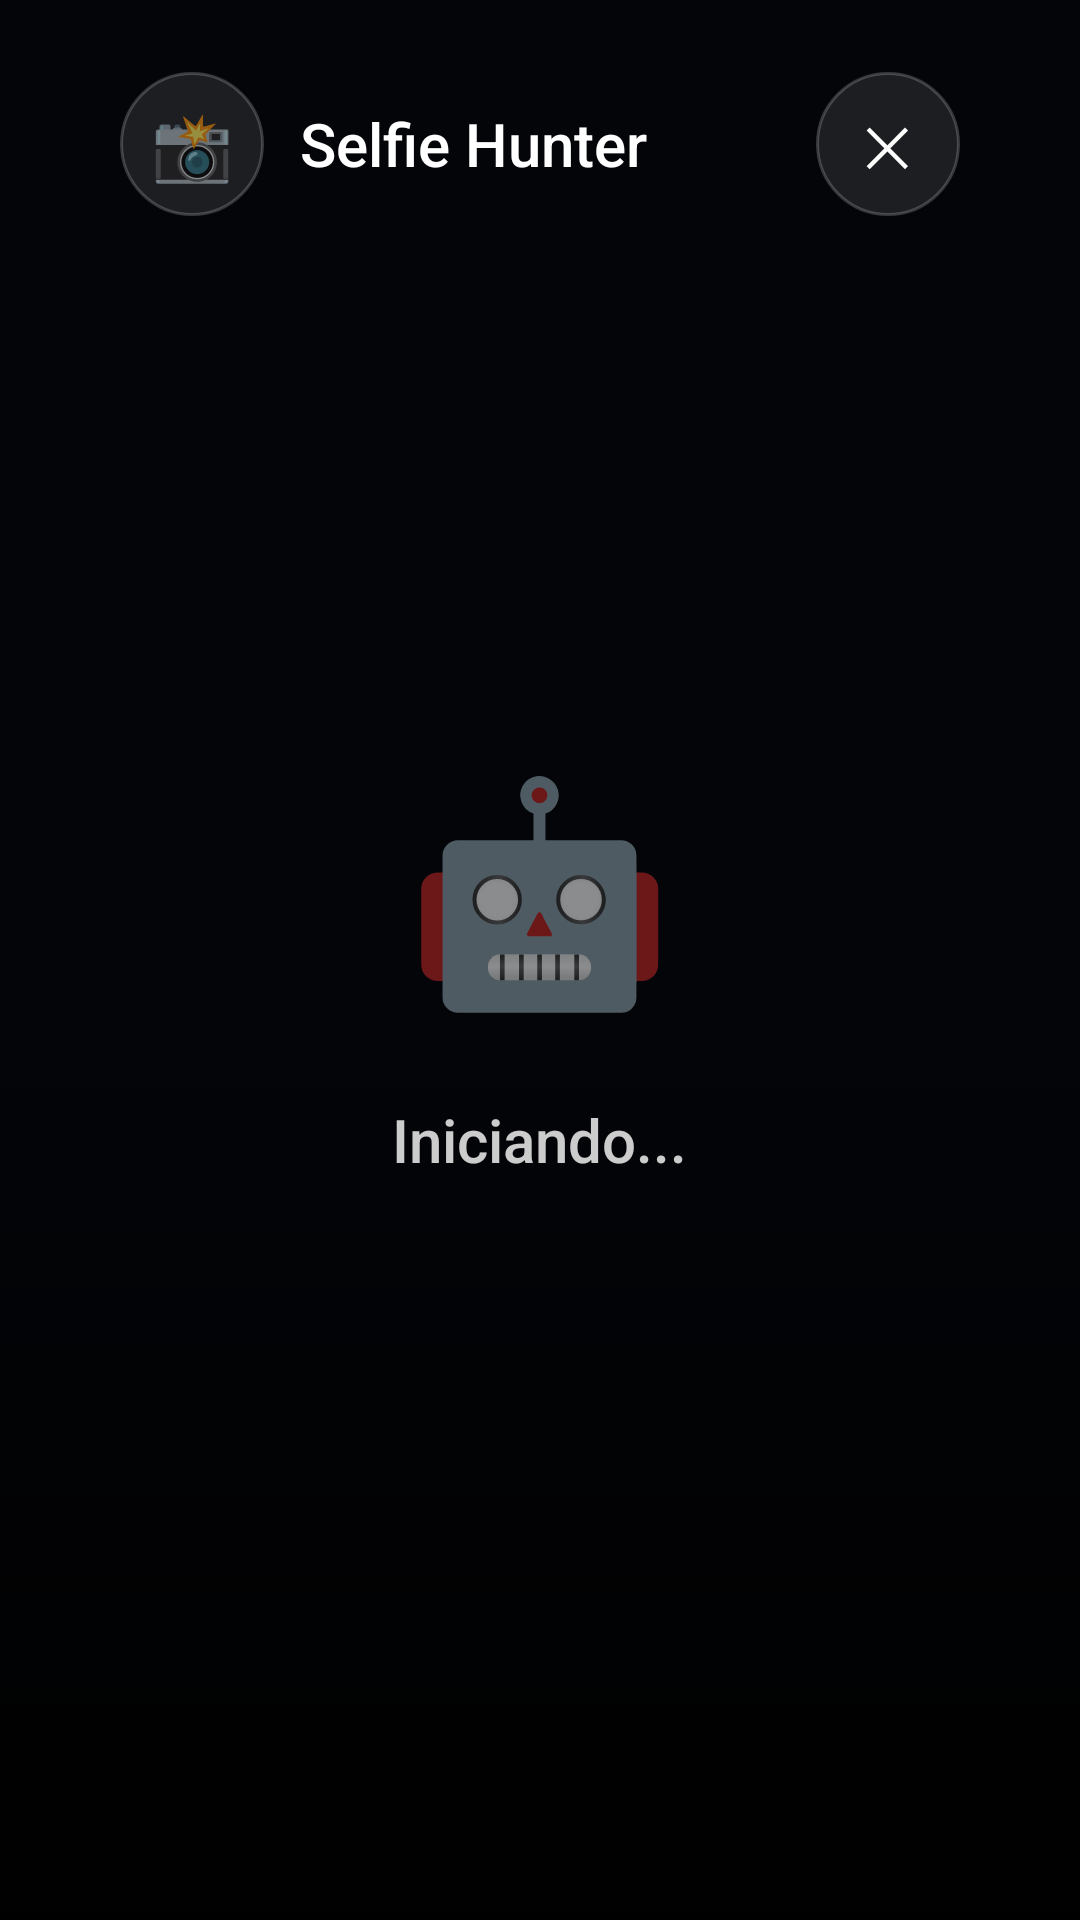

Produce the Android XML layout that renders to this screen, including the resource entries it uses.
<!-- AndroidManifest.xml: activity theme Theme.TemiBridge -->
<!-- res/layout/activity_fotos.xml -->
<?xml version="1.0" encoding="utf-8"?>
<FrameLayout xmlns:android="http://schemas.android.com/apk/res/android"
    android:layout_width="match_parent"
    android:layout_height="match_parent"
    android:background="#0F172A">

    
    <View
        android:layout_width="match_parent"
        android:layout_height="match_parent"
        android:background="@drawable/dark_gradient_overlay"/>

    
    <LinearLayout
        android:layout_width="match_parent"
        android:layout_height="wrap_content"
        android:layout_gravity="top"
        android:gravity="center_vertical"
        android:orientation="horizontal"
        android:paddingHorizontal="40dp"
        android:paddingTop="24dp"
        android:paddingBottom="24dp">

        <LinearLayout
            android:layout_width="0dp"
            android:layout_height="wrap_content"
            android:layout_weight="1"
            android:gravity="center_vertical"
            android:orientation="horizontal">

            <FrameLayout
                android:layout_width="48dp"
                android:layout_height="48dp"
                android:background="@drawable/bg_glass_panel_rounded">
                <TextView
                    android:layout_width="wrap_content"
                    android:layout_height="wrap_content"
                    android:layout_gravity="center"
                    android:text="📸"
                    android:textSize="22sp"/>
            </FrameLayout>

            <TextView
                android:layout_width="wrap_content"
                android:layout_height="wrap_content"
                android:layout_marginStart="12dp"
                android:fontFamily="sans-serif-medium"
                android:text="Selfie Hunter"
                android:textColor="#FFFFFFFF"
                android:textSize="20sp"/>
        </LinearLayout>

        <FrameLayout
            android:id="@+id/btnFotosBack"
            android:layout_width="48dp"
            android:layout_height="48dp"
            android:background="@drawable/bg_glass_panel_rounded"
            android:clickable="true"
            android:focusable="true">
            <TextView
                android:layout_width="wrap_content"
                android:layout_height="wrap_content"
                android:layout_gravity="center"
                android:text="✕"
                android:textColor="#FFFFFFFF"
                android:textSize="18sp"/>
        </FrameLayout>
    </LinearLayout>

    
    <LinearLayout
        android:layout_width="match_parent"
        android:layout_height="wrap_content"
        android:layout_gravity="center"
        android:gravity="center"
        android:orientation="vertical"
        android:padding="48dp">

        <TextView
            android:layout_width="wrap_content"
            android:layout_height="wrap_content"
            android:text="🤖"
            android:textSize="72sp"
            android:layout_marginBottom="24dp"/>

        <TextView
            android:id="@+id/tvFotosStatus"
            android:layout_width="wrap_content"
            android:layout_height="wrap_content"
            android:gravity="center"
            android:text="Iniciando..."
            android:textColor="#CCFFFFFF"
            android:textSize="20sp"
            android:fontFamily="sans-serif-medium"
            android:lineSpacingMultiplier="1.4"/>
    </LinearLayout>

    
    <FrameLayout
        android:id="@+id/ctaLayout"
        android:layout_width="match_parent"
        android:layout_height="match_parent"
        android:background="#CC0F172A"
        android:visibility="gone">

        <LinearLayout
            android:layout_width="match_parent"
            android:layout_height="wrap_content"
            android:layout_gravity="center"
            android:gravity="center"
            android:orientation="vertical"
            android:padding="48dp">

            <TextView
                android:layout_width="wrap_content"
                android:layout_height="wrap_content"
                android:text="📸"
                android:textSize="96sp"
                android:layout_marginBottom="32dp"/>

            <TextView
                android:layout_width="wrap_content"
                android:layout_height="wrap_content"
                android:gravity="center"
                android:text="¡Tómate una foto\nconmigo!"
                android:textColor="#FFFFFFFF"
                android:textSize="40sp"
                android:fontFamily="sans-serif-black"
                android:textStyle="bold"
                android:lineSpacingMultiplier="1.2"
                android:layout_marginBottom="16dp"/>

            <TextView
                android:layout_width="wrap_content"
                android:layout_height="wrap_content"
                android:gravity="center"
                android:text="TOCA PARA EMPEZAR"
                android:textColor="#B3FFFFFF"
                android:textSize="16sp"
                android:fontFamily="sans-serif-medium"
                android:letterSpacing="0.15"
                android:layout_marginBottom="48dp"/>

            
            <FrameLayout
                android:id="@+id/btnCtaFoto"
                android:layout_width="280dp"
                android:layout_height="80dp"
                android:background="@drawable/bg_capture_button"
                android:clickable="true"
                android:focusable="true">

                <LinearLayout
                    android:layout_width="match_parent"
                    android:layout_height="match_parent"
                    android:gravity="center"
                    android:orientation="horizontal">

                    <TextView
                        android:layout_width="wrap_content"
                        android:layout_height="wrap_content"
                        android:text="📷"
                        android:textSize="32sp"
                        android:layout_marginEnd="12dp"/>

                    <TextView
                        android:layout_width="wrap_content"
                        android:layout_height="wrap_content"
                        android:text="¡TÓCAME!"
                        android:textColor="#FFFFFFFF"
                        android:textSize="24sp"
                        android:fontFamily="sans-serif-black"
                        android:letterSpacing="0.05"/>
                </LinearLayout>
            </FrameLayout>

        </LinearLayout>
    </FrameLayout>

</FrameLayout>
<!-- resources referenced by this layout -->
<resources>
  <!-- drawable bg_capture_button (drawable) -->
  <?xml version="1.0" encoding="utf-8"?>
  <shape xmlns:android="http://schemas.android.com/apk/res/android"
      android:shape="oval">
      <solid android:color="#1152D4"/>
  </shape>
  <!-- drawable bg_glass_panel_rounded (drawable) -->
  <?xml version="1.0" encoding="utf-8"?>
  <shape xmlns:android="http://schemas.android.com/apk/res/android">
      <solid android:color="#1AFFFFFF"/>
      <stroke android:width="1dp" android:color="#33FFFFFF"/>
      <corners android:radius="24dp"/>
  </shape>
  <!-- drawable dark_gradient_overlay (drawable) -->
  <?xml version="1.0" encoding="utf-8"?>
  <shape xmlns:android="http://schemas.android.com/apk/res/android"
      android:shape="rectangle">
  
      <gradient
          android:startColor="#CC000000"
          android:centerColor="#CC000000"
          android:endColor="#FF000000"
          android:angle="270" />
  
  </shape>
  <style name="Theme.TemiBridge" parent="Theme.MaterialComponents.DayNight.NoActionBar">
          
          <item name="colorPrimary">@color/purple_500</item>
          <item name="colorPrimaryVariant">@color/purple_700</item>
          <item name="colorOnPrimary">@color/white</item>
          
          <item name="colorSecondary">@color/teal_200</item>
          <item name="colorSecondaryVariant">@color/teal_700</item>
          <item name="colorOnSecondary">@color/black</item>
          
          <item name="android:statusBarColor">?attr/colorPrimaryVariant</item>
          
          <item name="android:windowActivityTransitions">true</item>
          
          <item name="android:windowEnterTransition">@transition/slide</item>
          <item name="android:windowExitTransition">@transition/fade</item>
          
          <item name="android:windowSharedElementEnterTransition">@transition/change_image_transform</item>
          <item name="android:windowSharedElementExitTransition">@transition/change_image_transform</item>
          
      </style>
  <color name="purple_500">#FF6200EE</color>
  <color name="purple_700">#FF3700B3</color>
  <color name="white">#FFFFFFFF</color>
  <color name="teal_200">#FF03DAC5</color>
  <color name="teal_700">#FF018786</color>
  <color name="black">#FF000000</color>
</resources>
